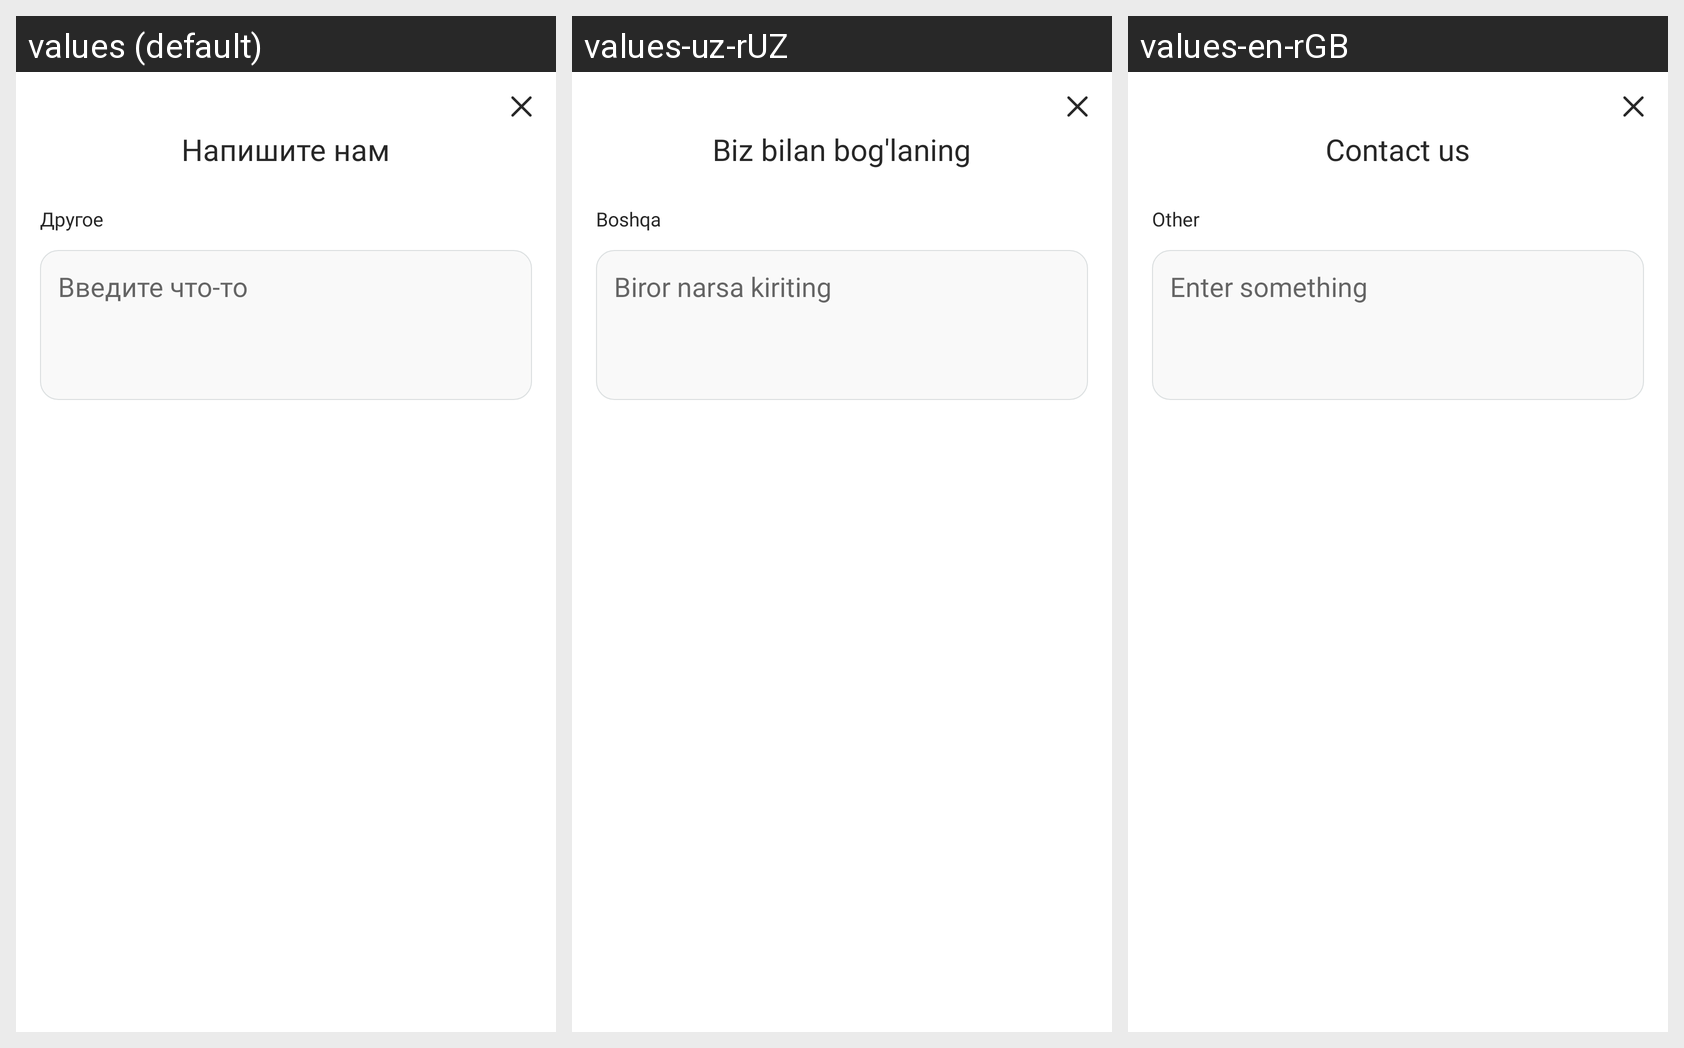

Strings drawn on this Android screen and how each of the app's shown locales translates them:
Android screen res/layout/dialog_driver_complaintment.xml rendered under 3 locales, left to right: values (default), values-uz-rUZ, values-en-rGB. Device: Nexus 5 (rendered at 1080×1920; each locale shown at half size, 540×960, under a caption strip naming it); theme Theme.MyTaxiUz.
Strings drawn on this screen, with the default value and each locale's value (text and hints the layout hard-codes, and strings that could not be matched under every locale, appear in the picture but are not listed):

write_us
  values: Напишите нам
  values-uz-rUZ: Biz bilan bog'laning
  values-en-rGB: Contact us

otherr
  values: Другое
  values-uz-rUZ: Boshqa
  values-en-rGB: Other

type_something
  values: Введите что-то
  values-uz-rUZ: Biror narsa kiriting
  values-en-rGB: Enter something
